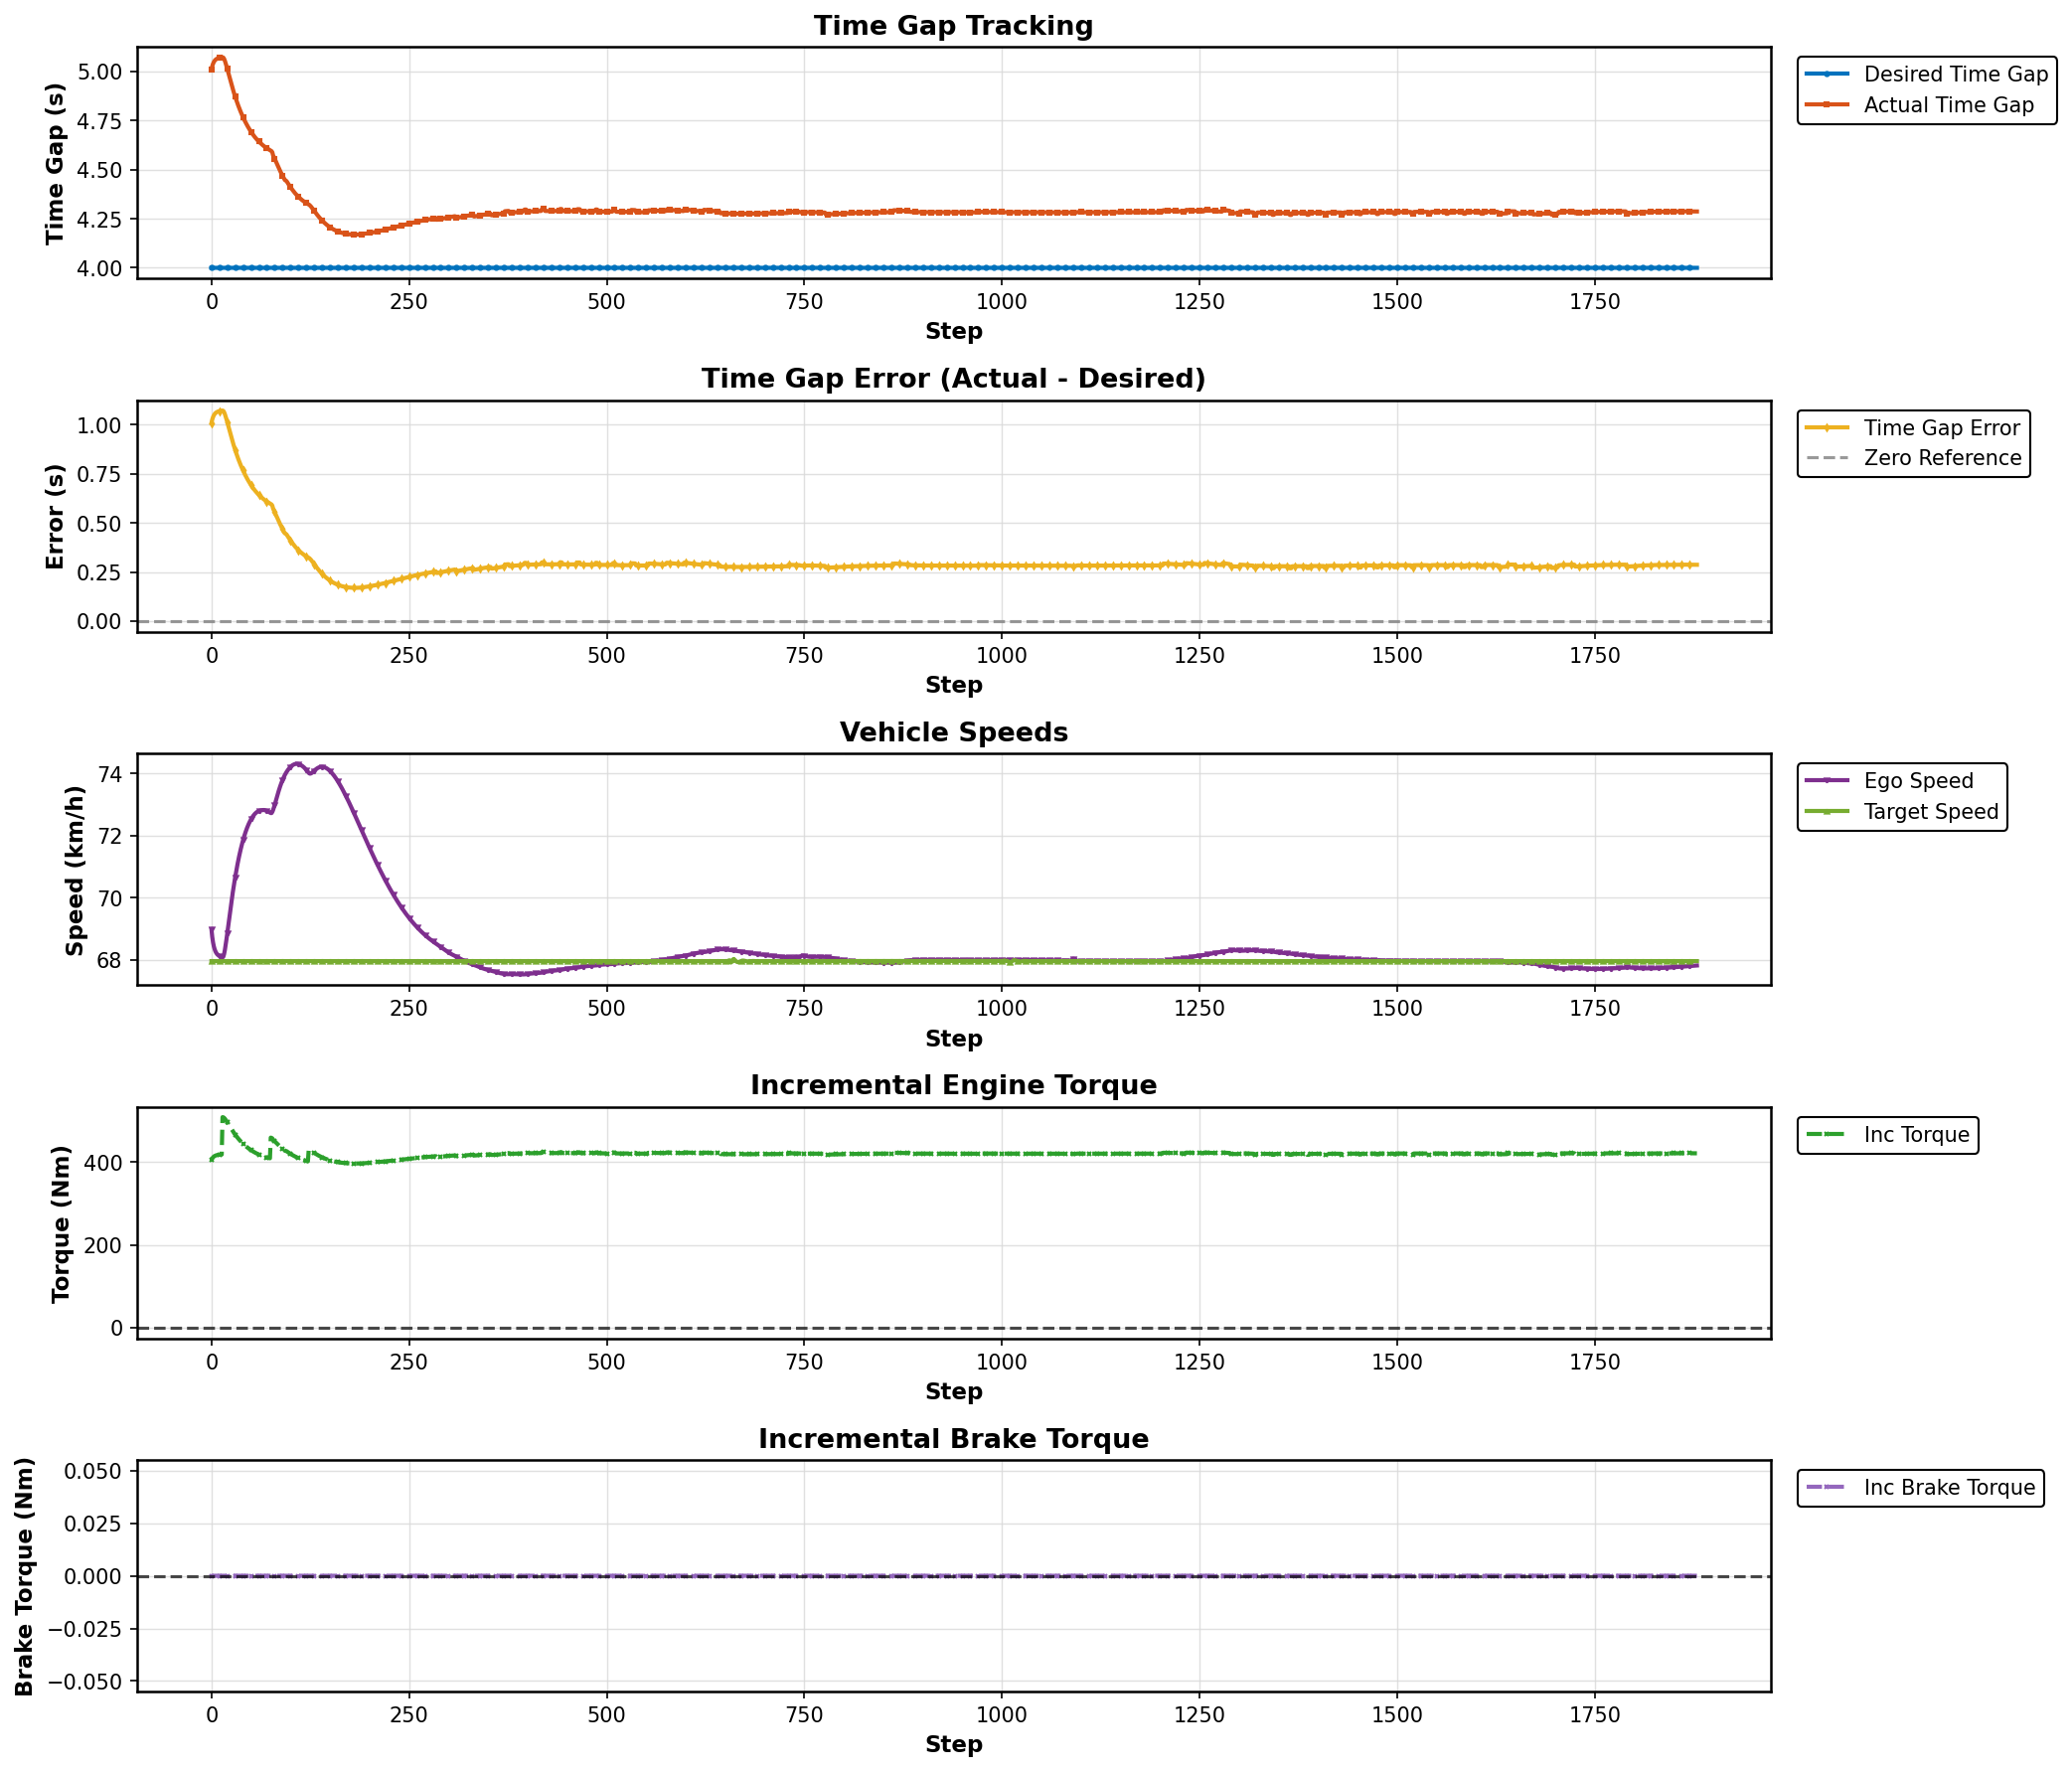

The table this chart was drawn from, first rows:
Step, Desired Gap (s), Actual Gap (s), Error (s), Ego Speed (km/h), Target Speed (km/h), Incremental Torque (Nm), Incremental Brake Torque (Nm)
0, 4.0, 5.007, 1.007, 68.99, 67.96, 404.5, 0.0
1, 4.0, 5.025, 1.025, 68.74, 67.96, 408.2, 0.0
2, 4.0, 5.037, 1.037, 68.56, 67.96, 410.7, 0.0
3, 4.0, 5.046, 1.046, 68.44, 67.96, 412.6, 0.0
4, 4.0, 5.053, 1.053, 68.35, 67.96, 414, 0.0
5, 4.0, 5.057, 1.057, 68.28, 67.96, 415, 0.0
6, 4.0, 5.061, 1.061, 68.23, 67.96, 415.7, 0.0
7, 4.0, 5.063, 1.063, 68.19, 67.96, 416.2, 0.0
8, 4.0, 5.065, 1.065, 68.16, 67.96, 416.6, 0.0
9, 4.0, 5.067, 1.067, 68.14, 67.96, 416.9, 0.0
10, 4.0, 5.068, 1.068, 68.12, 67.96, 417.2, 0.0
11, 4.0, 5.069, 1.069, 68.11, 67.96, 417.4, 0.0
12, 4.0, 5.069, 1.069, 68.1, 67.96, 417.5, 0.0
13, 4.0, 5.07, 1.07, 68.09, 67.96, 417.6, 0.0
14, 4.0, 5.071, 1.071, 68.08, 67.96, 507.6, 0.0
15, 4.0, 5.069, 1.069, 68.1, 67.96, 507.3, 0.0
16, 4.0, 5.062, 1.062, 68.19, 67.96, 505.9, 0.0
17, 4.0, 5.052, 1.052, 68.32, 67.96, 503.8, 0.0
18, 4.0, 5.04, 1.04, 68.48, 67.96, 501.2, 0.0
19, 4.0, 5.026, 1.026, 68.66, 67.96, 498.3, 0.0
20, 4.0, 5.012, 1.012, 68.85, 67.96, 495.3, 0.0
21, 4.0, 4.997, 0.9966, 69.05, 67.96, 492.1, 0.0
22, 4.0, 4.982, 0.9816, 69.25, 67.96, 488.9, 0.0
23, 4.0, 4.967, 0.9665, 69.44, 67.96, 485.8, 0.0
24, 4.0, 4.952, 0.9517, 69.63, 67.96, 482.7, 0.0
25, 4.0, 4.937, 0.9372, 69.82, 67.96, 479.6, 0.0
26, 4.0, 4.923, 0.923, 70, 67.96, 476.6, 0.0
27, 4.0, 4.909, 0.9091, 70.18, 67.96, 473.7, 0.0
28, 4.0, 4.896, 0.8957, 70.35, 67.96, 470.9, 0.0
29, 4.0, 4.883, 0.8827, 70.51, 67.96, 468.2, 0.0
30, 4.0, 4.87, 0.8702, 70.66, 67.96, 465.5, 0.0
31, 4.0, 4.858, 0.858, 70.81, 67.96, 463, 0.0
32, 4.0, 4.846, 0.8463, 70.95, 67.96, 460.5, 0.0
33, 4.0, 4.835, 0.8349, 71.09, 67.96, 458.1, 0.0
34, 4.0, 4.824, 0.8239, 71.21, 67.96, 455.8, 0.0
35, 4.0, 4.813, 0.8133, 71.34, 67.96, 453.6, 0.0
36, 4.0, 4.803, 0.8031, 71.45, 67.96, 451.5, 0.0
37, 4.0, 4.793, 0.7932, 71.56, 67.96, 449.4, 0.0
38, 4.0, 4.784, 0.7836, 71.67, 67.96, 447.4, 0.0
39, 4.0, 4.774, 0.7744, 71.77, 67.96, 445.4, 0.0
40, 4.0, 4.766, 0.7655, 71.86, 67.96, 443.6, 0.0
41, 4.0, 4.757, 0.7569, 71.95, 67.96, 441.8, 0.0
42, 4.0, 4.749, 0.7486, 72.03, 67.96, 440, 0.0
43, 4.0, 4.741, 0.7406, 72.11, 67.96, 438.3, 0.0
44, 4.0, 4.733, 0.7329, 72.18, 67.96, 436.7, 0.0
45, 4.0, 4.725, 0.7255, 72.25, 67.96, 435.2, 0.0
46, 4.0, 4.718, 0.7183, 72.31, 67.96, 433.7, 0.0
47, 4.0, 4.711, 0.7114, 72.37, 67.96, 432.2, 0.0
48, 4.0, 4.705, 0.7047, 72.43, 67.96, 430.8, 0.0
49, 4.0, 4.698, 0.6982, 72.48, 67.96, 429.4, 0.0
50, 4.0, 4.692, 0.692, 72.53, 67.96, 428.1, 0.0
51, 4.0, 4.686, 0.6861, 72.57, 67.96, 426.9, 0.0
52, 4.0, 4.68, 0.6803, 72.61, 67.96, 425.7, 0.0
53, 4.0, 4.675, 0.6747, 72.65, 67.96, 424.5, 0.0
54, 4.0, 4.669, 0.6694, 72.68, 67.96, 423.4, 0.0
55, 4.0, 4.664, 0.6642, 72.71, 67.96, 422.3, 0.0
56, 4.0, 4.659, 0.6593, 72.73, 67.96, 421.3, 0.0
57, 4.0, 4.655, 0.6546, 72.75, 67.96, 420.3, 0.0
58, 4.0, 4.65, 0.6501, 72.77, 67.96, 419.3, 0.0
59, 4.0, 4.646, 0.6459, 72.79, 67.96, 418.5, 0.0
... 1,820 more rows
